5-way image classification set "dataset" from GitHub (samuelchaparro1233/Lab3_CNN_Gesture_Robotics); label vocabulary: 0 dedos, 1 dedo, 2 dedos, 3 dedos, 4 dedos.

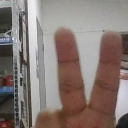
Label: 2 dedos

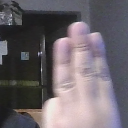
Label: 3 dedos

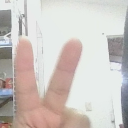
Label: 2 dedos

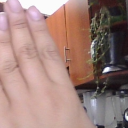
Label: 4 dedos

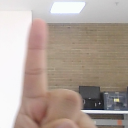
Label: 1 dedo

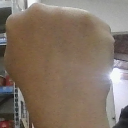
Label: 0 dedos
